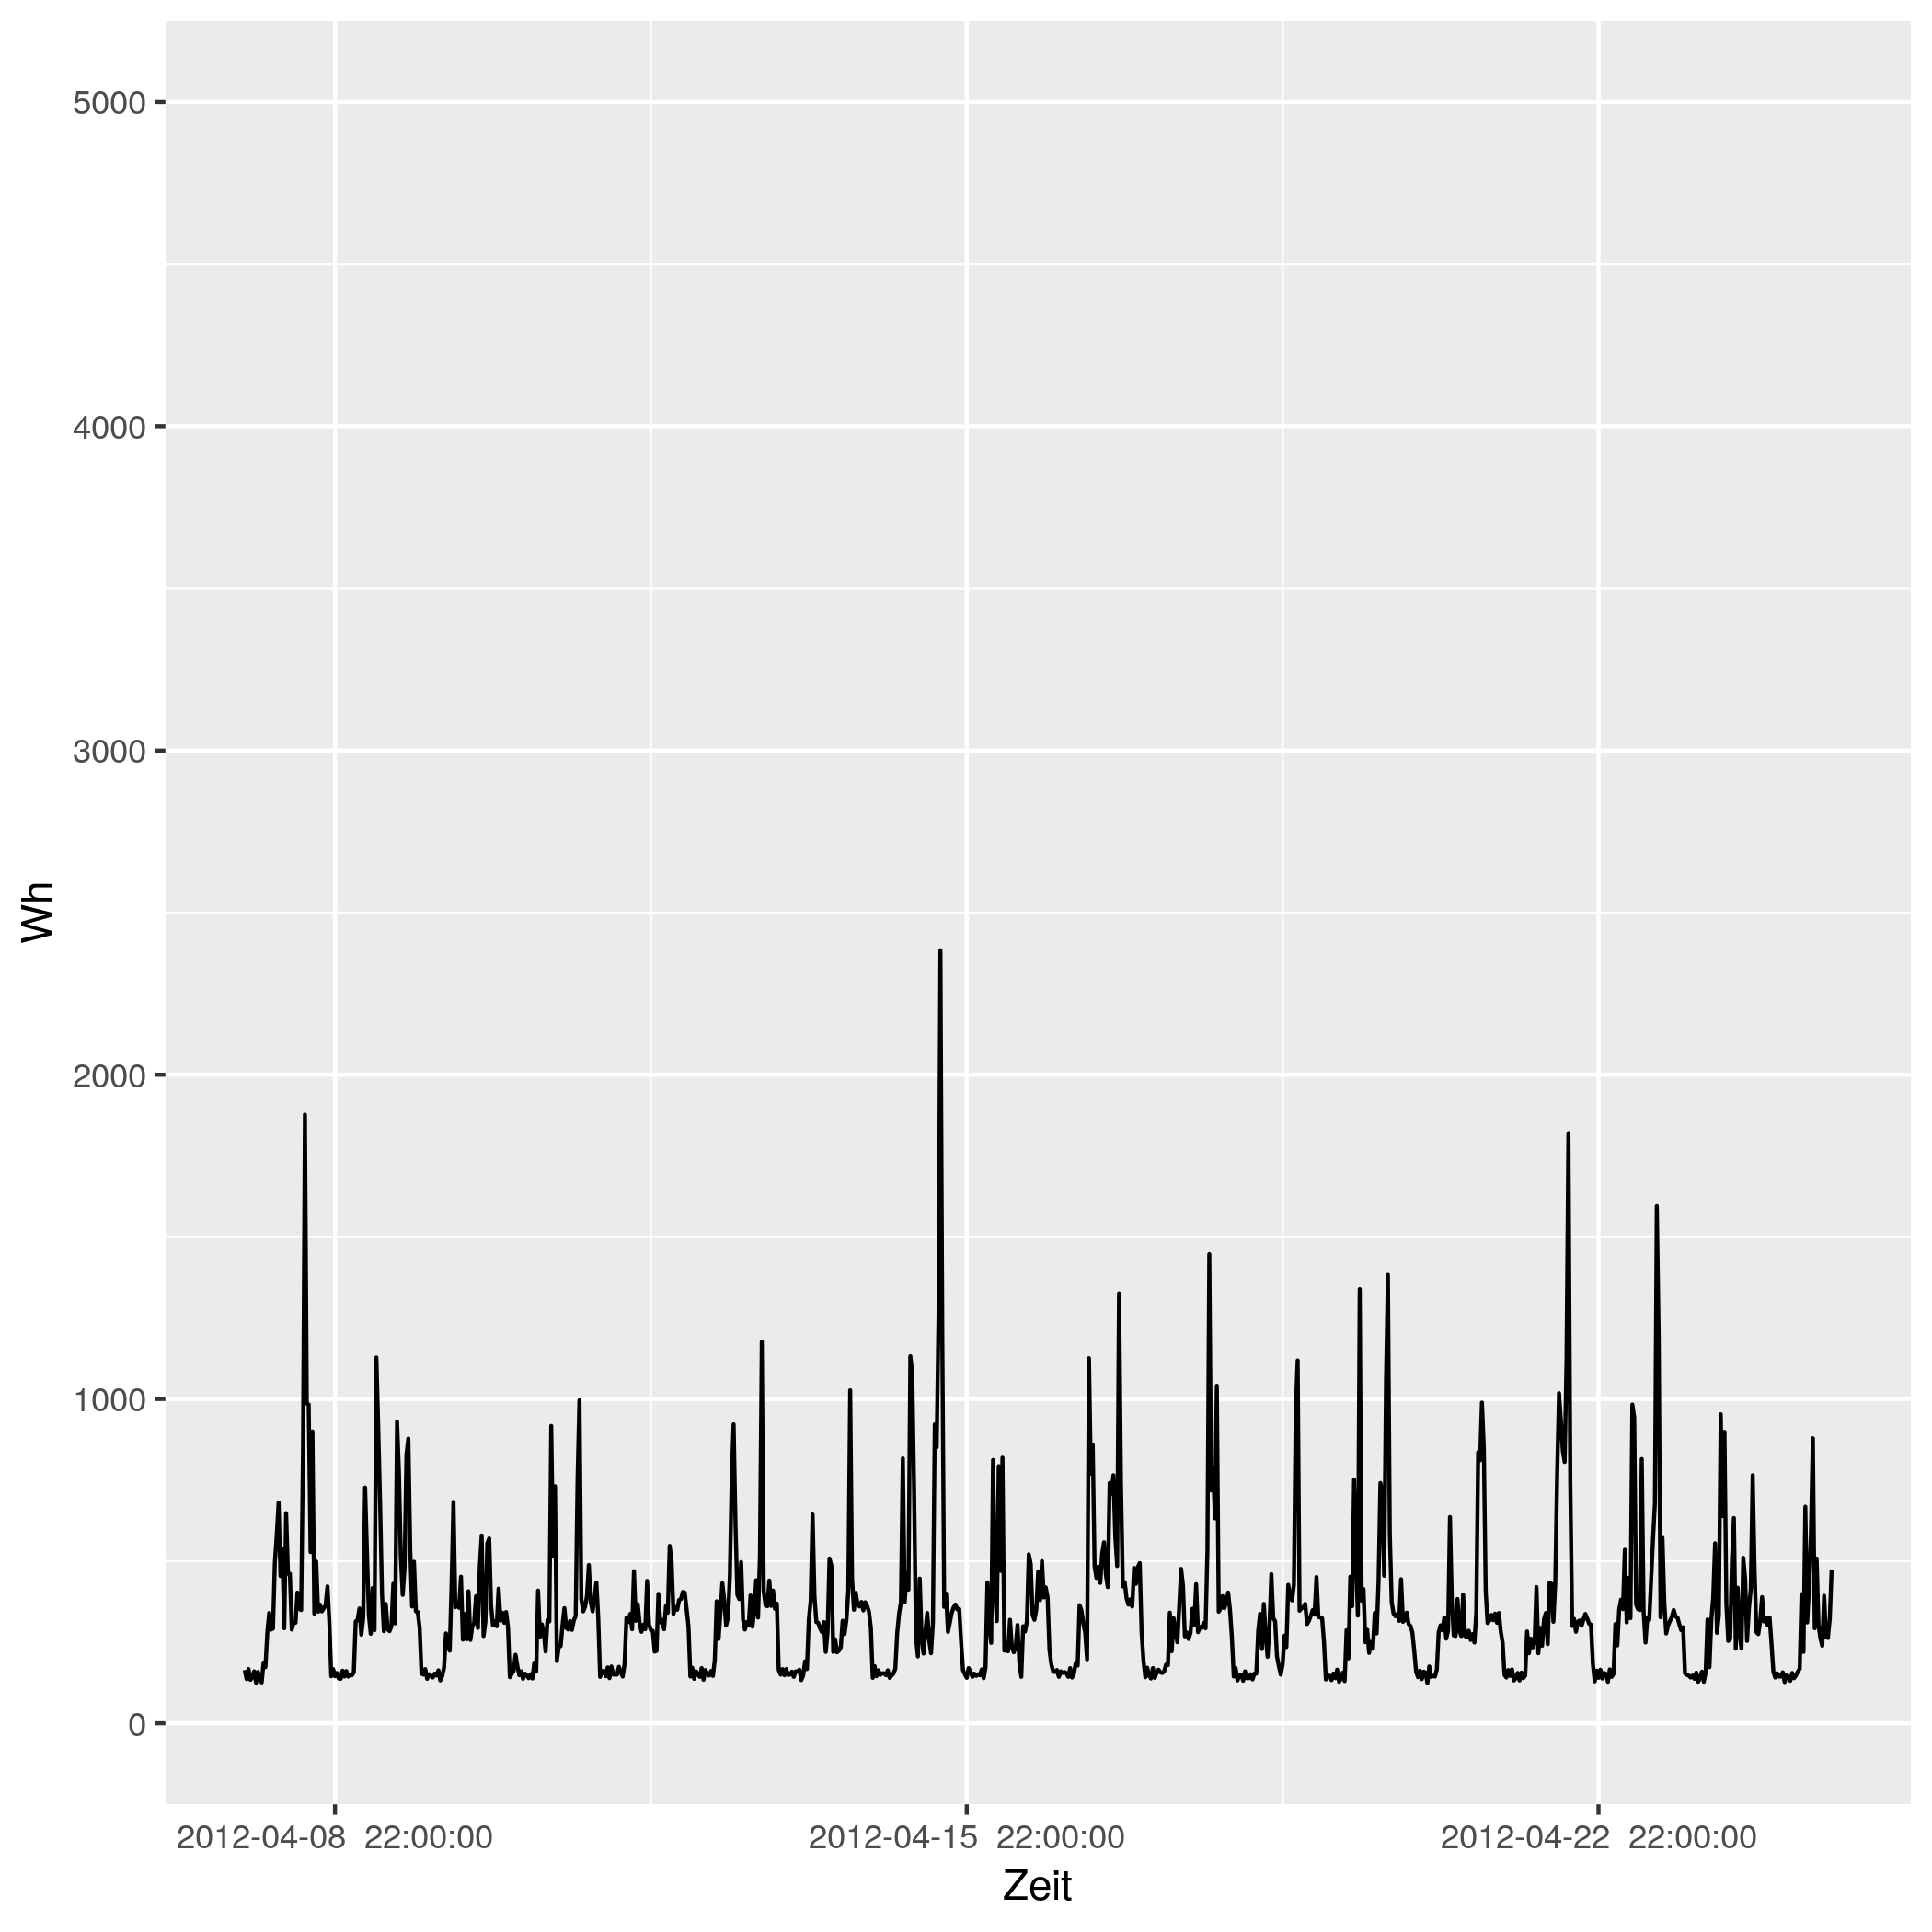

Source data for this figure (header and first rows):
# file...... strom/strom_17.csv
# date...... Mon Nov 16 14:33:49 2020
# user...... gregor
# host...... (null)
# target.... triplex_meter 183
# trigger... (none)
# interval.. 1800
# limit..... 0
# timestamp, measured_real_energy, measured_power, measured_real_power, measured_demand, monthly_bill, price
2012-04-08 00:00:00 UTC, +0, +164-2.01694e-15d, +164, +164, +0, +30
2012-04-08 00:30:00 UTC, +82, +136-1.87091e-16d, +136, +164, +2.46, 0.06514
2012-04-08 01:00:00 UTC, +150, +167+6.09448e-15d, +167, +167, 2.464, 0.06514
2012-04-08 01:30:00 UTC, +233.5, +134-2.9432e-15d, +134, +167, 2.47, 0.06328
2012-04-08 02:00:00 UTC, +300.5, +141+2.79708e-15d, +141, +167, 2.474, 0.06328
2012-04-08 02:30:00 UTC, +371, +160-3.57812e-15d, +160, +167, 2.479, 0.04793
2012-04-08 03:00:00 UTC, +451, +125+1.52667e-15d, +125, +167, 2.482, 0.04793
2012-04-08 03:30:00 UTC, +513.5, +158-2.25457e-15d, +158, +167, 2.485, 0.05498
2012-04-08 04:00:00 UTC, +592.5, +144-1.14853e-15d, +144, +167, 2.49, 0.05498
2012-04-08 04:30:00 UTC, +664.5, +126-5.14947e-15d, +126, +167, 2.494, 0.05414
2012-04-08 05:00:00 UTC, +727.5, +187+5.44266e-15d, +187, +187, 2.497, 0.05414
2012-04-08 05:30:00 UTC, +821, +173-1.02954e-15d, +173, +187, 2.502, 0.05269
2012-04-08 06:00:00 UTC, +907.5, +280-4.08928e-15d, +280, +280, 2.507, 0.05269
2012-04-08 06:30:00 UTC, 1048, +340+4.78954e-15d, +340, +340, 2.514, 0.02568
2012-04-08 07:00:00 UTC, 1218, +289+1.67282e-15d, +289, +340, 2.518, 0.02568
2012-04-08 07:30:00 UTC, +1362, +292+6.53539e-15d, +292, +340, 2.522, 0.04876
2012-04-08 08:00:00 UTC, +1508, +495-4.00943e-15d, +495, +495, 2.529, 0.04876
2012-04-08 08:30:00 UTC, 1756, +579+5.27346e-15d, +579, +579, 2.541, 0.06073
2012-04-08 09:00:00 UTC, +2045, +681-5.82868e-15d, +681, +681, 2.559, 0.06073
2012-04-08 09:30:00 UTC, 2386, +454-2.80225e-15d, +454, +681, 2.58, 0.06744
2012-04-08 10:00:00 UTC, 2612, +537+3.88537e-15d, +537, +681, 2.595, 0.06744
2012-04-08 10:30:00 UTC, +2881, +293+1.73682e-16d, +293, +681, 2.613, 0.07714
2012-04-08 11:00:00 UTC, 3028, +648+2.98422e-15d, +648, +681, 2.624, 0.07714
2012-04-08 11:30:00 UTC, 3352, +461-2.20776e-16d, +461, +681, 2.649, 0.1151
2012-04-08 12:00:00 UTC, +3582, +461-1.10388e-16d, +461, +681, 2.676, 0.1151
2012-04-08 12:30:00 UTC, 3812, +289-4.40215e-16d, +289, +681, 2.702, 0.3145
2012-04-08 13:00:00 UTC, +3957, +310-2.46236e-16d, +310, +681, 2.748, 0.3145
2012-04-08 13:30:00 UTC, +4112, +310-9.02867e-16d, +310, +681, 2.797, 0.1033
2012-04-08 14:00:00 UTC, +4267, +403+4.16708e-15d, +403, +681, 2.813, 0.1033
2012-04-08 14:30:00 UTC, 4468, +353-1.00913e-15d, +353, +681, 2.833, 0.1075
2012-04-08 15:00:00 UTC, +4645, +349-1.60395e-15d, +349, +681, 2.852, 0.1075
2012-04-08 15:30:00 UTC, 4820, +851+2.63115e-15d, +851, +851, 2.871, 0.09098
2012-04-08 16:00:00 UTC, +5245, +1877-2.49429e-15d, +1877, +1877, 2.91, 0.09098
2012-04-08 16:30:00 UTC, 6184, +986-4.33536e-15d, +986, +1877, 2.995, 0.09947
2012-04-08 17:00:00 UTC, 6676, +983-2.27783e-15d, +983, +1877, 3.044, 0.09947
2012-04-08 17:30:00 UTC, +7168, +528+2.40951e-15d, +528, +1877, 3.093, 0.1634
2012-04-08 18:00:00 UTC, +7432, +900+0d, +900, +1877, 3.136, 0.1634
2012-04-08 18:30:00 UTC, +7882, +338+3.91453e-15d, +338, +1877, 3.21, 0.1888
2012-04-08 19:00:00 UTC, +8051, +499+3.05945e-15d, +499, +1877, 3.242, 0.1888
2012-04-08 19:30:00 UTC, 8300, +344-6.21318e-15d, +344, +1877, 3.289, 0.1226
2012-04-08 20:00:00 UTC, 8472, +366+5.28354e-15d, +366, +1877, 3.31, 0.1226
2012-04-08 20:30:00 UTC, 8656, +345+2.21256e-15d, +345, +1877, 3.332, 0.2817
2012-04-08 21:00:00 UTC, +8828, +354+3.01883e-15d, +354, +1877, 3.381, 0.2817
2012-04-08 21:30:00 UTC, +9005, +364-4.75336e-15d, +364, +1877, 3.431, 0.2406
2012-04-08 22:00:00 UTC, +9187, +422+3.25592e-15d, +422, +1877, 3.475, 0.2406
2012-04-08 22:30:00 UTC, +9398, +311+5.07252e-15d, +311, +1877, 3.525, 0.08283
2012-04-08 23:00:00 UTC, 9554, +145-2.4567e-15d, +145, +1877, 3.538, 0.08283
2012-04-08 23:30:00 UTC, +9626, +167-3.80905e-15d, +167, +1877, 3.544, 0.08101
2012-04-09 00:00:00 UTC, 9710, +145-3.68506e-15d, +145, +1877, 3.551, 0.08101
2012-04-09 00:30:00 UTC, +9782, +155-2.7086e-15d, +155, +1877, 3.557, 0.06234
2012-04-09 01:00:00 UTC, 9860, +138-4.51731e-15d, +138, +1877, 3.562, 0.06234
2012-04-09 01:30:00 UTC, 9928, +137+3.15734e-15d, +137, +1877, 3.566, 0.0584
... 793 more rows
